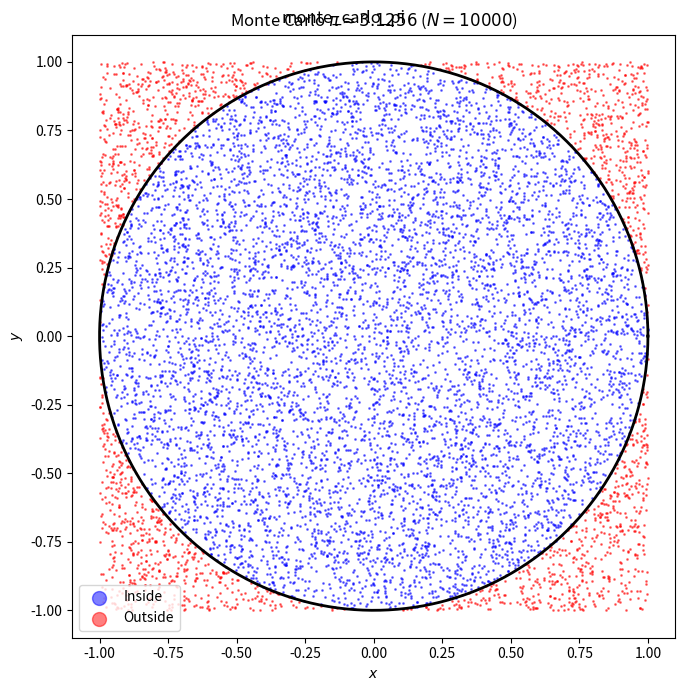
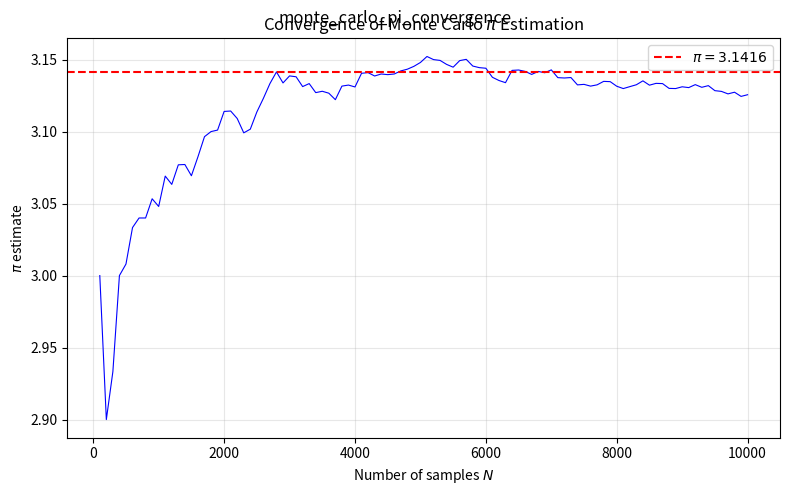

Python code for these plots, in order:
import numpy as np
import matplotlib.pyplot as plt


rng = np.random.default_rng(42)
N = 10000
x = rng.uniform(-1, 1, N)
y = rng.uniform(-1, 1, N)
inside = x ** 2 + y ** 2 <= 1
pi_estimate = 4 * np.sum(inside) / N
print(f"pi estimate: {pi_estimate:.4f} (error: {abs(pi_estimate - np.pi):.4f})")

# --- 图1：散点图 ---
fig, ax = plt.subplots(figsize=(7, 7))
ax.scatter(x[inside], y[inside], s=1, c='blue', alpha=0.5, label='Inside')
ax.scatter(x[~inside], y[~inside], s=1, c='red', alpha=0.5, label='Outside')
theta = np.linspace(0, 2 * np.pi, 200)
ax.plot(np.cos(theta), np.sin(theta), 'k-', linewidth=2)
ax.set_xlabel('$x$')
ax.set_ylabel('$y$')
ax.set_title(f'Monte Carlo $\\pi \\approx {pi_estimate:.4f}$ ($N = {N}$)')
ax.set_aspect('equal')
ax.legend(markerscale=10)
plt.tight_layout()
plt.suptitle('monte_carlo_pi')

# --- 图2：收敛 ---
N_conv = np.arange(100, N + 1, 100)
pi_convergence = 4 * np.cumsum(inside) / np.arange(1, N + 1)
pi_convergence = pi_convergence[99::100]
fig, ax = plt.subplots(figsize=(8, 5))
ax.plot(N_conv, pi_convergence, 'b-', linewidth=0.8)
ax.axhline(np.pi, color='red', linestyle='--', linewidth=1.5, label=f'$\\pi = {np.pi:.4f}$')
ax.set_xlabel('Number of samples $N$')
ax.set_ylabel(r'$\pi$ estimate')
ax.set_title('Convergence of Monte Carlo $\\pi$ Estimation')
ax.legend()
ax.grid(True, alpha=0.3)
plt.tight_layout()
plt.suptitle('monte_carlo_pi_convergence')

print("05_monte_carlo_pi.py done")

plt.show()
